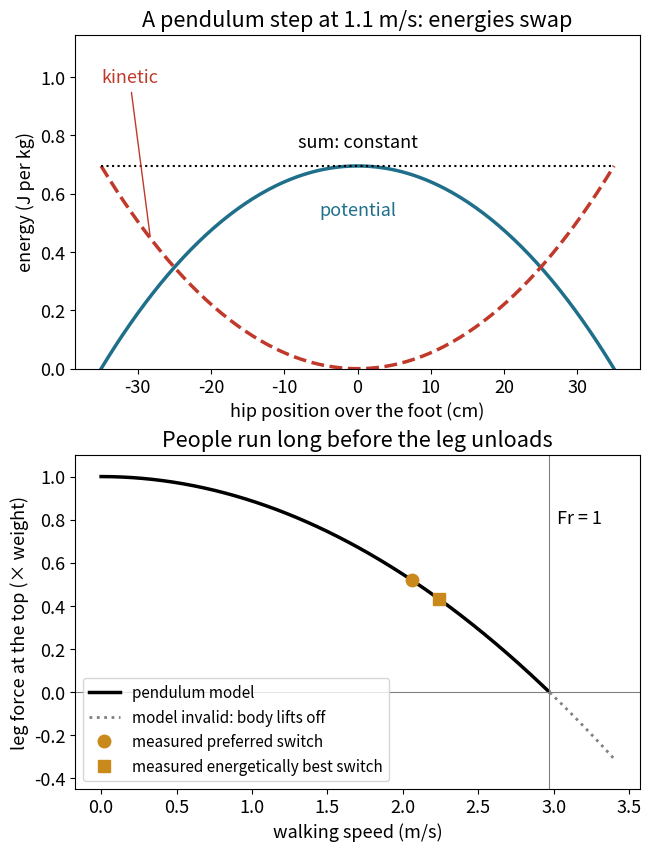

Generate this figure with matplotlib:
# walking_pendulum.py – From “How We Walk: Pendulums, Springs and Humanoid Robots”
# https://wildbionics.com/articles/walking/ · Code: MIT licence
# Needs: python3 -m pip install numpy matplotlib
# Run: python3 walking_pendulum.py   (https://wildbionics.com/run-code/)

import numpy as np
import matplotlib.pyplot as plt

# A walking person as an inverted pendulum: the body (a point mass at the hip) vaults over a stiff leg.
G = 9.81                 # acceleration of gravity (m/s²)
LEG = 0.90               # leg length L, hip joint to ground (m) – assumed for an adult
STEP = 0.70              # step length (m) – assumed
WALK = 1.1               # walking speed at midstance (m/s), close to the most economical speed
FR_SWITCH = 0.5          # Froude number at which people switch from walking to running (measured)
SWITCH_SPEEDS = {"preferred switch": 2.06, "energetically best switch": 2.24}   # measured (m/s)


def froude(speed, leg=LEG, g=G):
    """Froude number Fr = v²/(g·L): centripetal over gravitational acceleration."""
    return speed**2 / (g * leg)


def max_walking_speed(leg=LEG, g=G):
    """At the top of its arc the body moves on a circle of radius L. Only gravity can pull it
    round the curve, so v²/L ≤ g, i.e. Fr ≤ 1 and v ≤ √(g·L) – faster, and the body takes off."""
    return np.sqrt(g * leg)


# One step: the leg swings from −θ0 to +θ0 about the vertical, with no losses (energy is conserved)
theta0 = np.arcsin(STEP / 2 / LEG)
theta = np.linspace(-theta0, theta0, 201)
x = LEG * np.sin(theta)                                   # position of the hip over the foot (m)
height = LEG * np.cos(theta)                              # height of the hip (m)
speed = np.sqrt(WALK**2 + 2 * G * (LEG - height))         # slowest at the top, fastest at the ends
potential = G * (height - height.min())                   # energy per kg body mass (J/kg)
kinetic = 0.5 * (speed**2 - speed.min()**2)
total = potential + kinetic

v_max = max_walking_speed()
print(f"one pendulum step: the hip rises {100 * (height.max() - height.min()):.1f} cm, "
      f"speed {speed.min():.2f} m/s at the top, {speed.max():.2f} m/s at the ends")
print(f"kinetic and potential energy trade places; their sum changes by {np.ptp(total):.1f} J/kg")
print(f"fastest possible walk (Fr = 1): v = √(g·L) = {v_max:.2f} m/s = {3.6 * v_max:.1f} km/h")
print(f"predicted switch to running at Fr = {FR_SWITCH}: {np.sqrt(FR_SWITCH * G * LEG):.2f} m/s")
for name, v in SWITCH_SPEEDS.items():
    print(f"measured {name}: {v:.2f} m/s → Fr = {froude(v):.2f}, "
          f"leg force at the top = {1 - froude(v):.2f} × body weight")

plt.rcParams["font.size"] = 13      # large type: the chart stays readable on a phone
fig, (top, bottom) = plt.subplots(2, 1, figsize=(6.4, 8.4), layout="constrained")
cm = 100 * x
top.plot(cm, potential, lw=2.5, color="#1f6f8b")
top.plot(cm, kinetic, lw=2.5, ls="--", color="#c0392b")
top.plot(cm, total, lw=1.5, ls=":", color="black")
top.text(0, potential.max() - 0.12, "potential", ha="center", va="top", color="#1f6f8b")
top.annotate("kinetic", xy=(cm[20], kinetic[20]), xytext=(cm[0], 0.98), color="#c0392b",
             arrowprops=dict(arrowstyle="-", color="#c0392b"))
top.text(0, total[0] + 0.05, "sum: constant", ha="center", va="bottom")
top.set_xlabel("hip position over the foot (cm)")
top.set_ylabel("energy (J per kg)")
top.set_ylim(0, total[0] + 0.45)
top.set_title(f"A pendulum step at {WALK} m/s: energies swap")

v = np.linspace(0, 3.4, 400)
force = 1 - froude(v)                                     # leg force at the top, in body weights
valid = v <= v_max
bottom.plot(v[valid], force[valid], lw=2.5, color="black", label="pendulum model")
bottom.plot(v[~valid], force[~valid], lw=2, ls=":", color="grey", label="model invalid: body lifts off")
bottom.axhline(0, color="grey", lw=0.8)
bottom.axvline(v_max, color="grey", lw=0.8)
bottom.text(v_max + 0.05, 0.85, "Fr = 1", va="top")
for (name, s), marker in zip(SWITCH_SPEEDS.items(), ("o", "s")):
    bottom.plot(s, 1 - froude(s), marker, ms=9, color="#c98a1b", label=f"measured {name}")
bottom.set_xlabel("walking speed (m/s)")
bottom.set_ylabel("leg force at the top (× weight)")
bottom.set_ylim(-0.45, 1.1)
bottom.set_title("People run long before the leg unloads")
bottom.legend(loc="lower left", fontsize=11)
plt.show()
